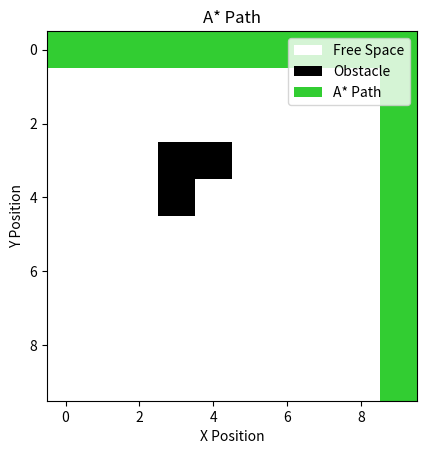

The matplotlib source for this figure:
import numpy as np
import heapq
import matplotlib.pyplot as plt
from matplotlib.patches import Patch
from matplotlib.colors import ListedColormap
import time

grid = np.zeros((10, 10))

# Obstacles
grid[3][3] = 1
grid[3][4] = 1
grid[4][3] = 1

start = (0, 0)
goal = (9, 9)

rows, cols = grid.shape

directions = [
    (-1, 0),(1, 0),
    (0, -1),(0, 1)
]

def heuristic(current, goal):
    return abs(current[0] - goal[0]) + abs(current[1] - goal[1])

def a_star(grid, start, goal):
    open_nodes = [(0, start)]

    cost_so_far = {start: 0}
    parent_nodes = {}

    while open_nodes:
        _, current = heapq.heappop(open_nodes)

        if current == goal:
            break

        for dx, dy in directions:
            next_node = (
                current[0] + dx,
                current[1] + dy
            )
            x, y = next_node

            if 0 <= x < rows and 0 <= y < cols and grid[x][y] == 0:
                new_cost = cost_so_far[current] + 1

                if next_node not in cost_so_far or new_cost < cost_so_far[next_node]:
                    cost_so_far[next_node] = new_cost

                    priority = new_cost + heuristic(next_node, goal)
                    heapq.heappush(open_nodes, (priority, next_node))
                    parent_nodes[next_node] = current

    path = []
    current = goal

    while current in parent_nodes:
        path.append(current)
        current = parent_nodes[current]

    path.append(start)
    path.reverse()

    return path

start_time = time.perf_counter()
path = a_star(grid, start, goal)
end_time = time.perf_counter()
runtime = end_time - start_time

print("Path Length:", len(path))
print("Runtime:", runtime)

for x, y in path:
    grid[x][y] = 2

custom_map = ListedColormap(["White", "Black", "Limegreen"])
plt.imshow(grid, cmap=custom_map)

legend_elements = [
    Patch(facecolor='White', label='Free Space'),
    Patch(facecolor='Black', label='Obstacle'),
    Patch(facecolor='Limegreen', label='A* Path')
]

plt.legend(handles=legend_elements)

plt.title("A* Path")
plt.xlabel("X Position")
plt.ylabel("Y Position")

plt.show()
